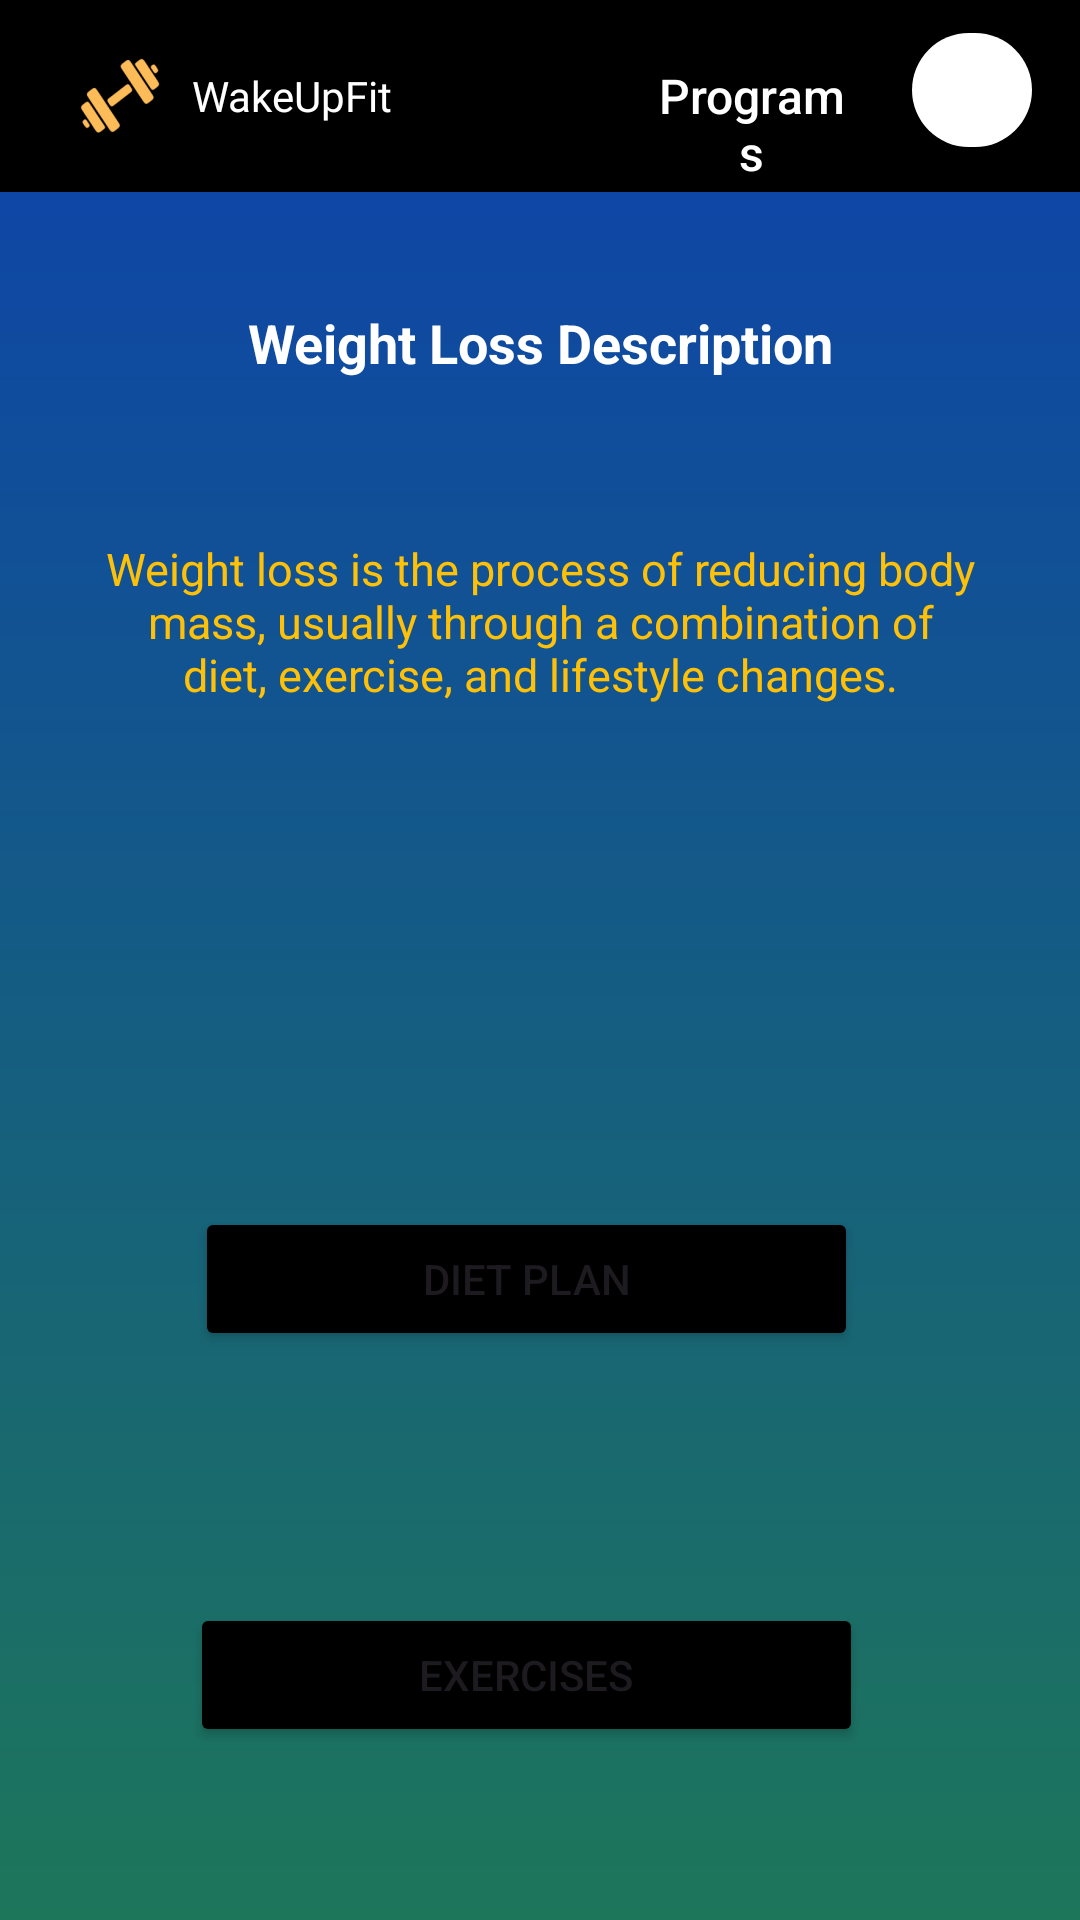

Layout XML and referenced resources for this Android screen:
<!-- AndroidManifest.xml: application theme Theme.WakeUpFit -->
<!-- res/layout/activity_weight_loss.xml -->
<?xml version="1.0" encoding="utf-8"?>
<RelativeLayout xmlns:android="http://schemas.android.com/apk/res/android"
    xmlns:app="http://schemas.android.com/apk/res-auto"
    xmlns:tools="http://schemas.android.com/tools"
    android:id="@+id/main"
    android:layout_width="match_parent"
    android:layout_height="match_parent"
    android:background="@drawable/grad2"
    tools:context=".Goals.WeightLossActivity">
    <include
        android:id="@+id/toolbar_layout"
        layout="@layout/toolbar_layout" />

    <TextView
        android:id="@+id/textView13"
        android:layout_width="114dp"
        android:layout_height="wrap_content"
        android:layout_alignParentStart="true"
        android:layout_alignParentTop="true"
        android:layout_alignParentEnd="true"
        android:layout_marginStart="219dp"
        android:layout_marginTop="21dp"
        android:layout_marginEnd="78dp"
        android:fontFamily="sans-serif-medium"
        android:gravity="center"
        android:text="Programs"
        android:textColor="@color/white"
        android:textSize="16sp" />

    <ImageView
        android:id="@+id/imageView7"
        android:layout_width="40dp"
        android:layout_height="38dp"
        android:layout_alignParentTop="true"
        android:layout_alignParentEnd="true"
        android:layout_marginTop="11dp"
        android:layout_marginEnd="16dp"
        android:background="@drawable/roundbox"
        app:srcCompat="@drawable/baseline_person_24" />

    <TextView
        android:id="@+id/weightLossDescriptionTextView"
        android:layout_width="match_parent"
        android:layout_height="wrap_content"
        android:layout_below="@+id/toolbar_layout"
        android:layout_marginTop="38dp"
        android:layout_marginBottom="16dp"
        android:gravity="center"
        android:textColor="@color/white"
        android:text="Weight Loss Description"
        android:textSize="18sp"
        android:textStyle="bold" />

    <TextView
        android:id="@+id/weightLossDescription"
        android:layout_width="wrap_content"
        android:layout_height="90dp"
        android:layout_below="@id/weightLossDescriptionTextView"
        android:layout_alignParentStart="true"
        android:layout_alignParentEnd="true"
        android:layout_marginStart="20dp"
        android:layout_marginLeft="20dp"
        android:layout_marginTop="20dp"
        android:layout_marginEnd="20dp"
        android:layout_marginRight="20dp"
        android:layout_marginBottom="20dp"
        android:gravity="center"
        android:padding="14dp"
        android:text="@string/weight_gain_description"
        android:textColor="@color/yellow"
        android:textSize="15dp" />

    <Button
        android:id="@+id/dietPlanButton"
        android:layout_width="272dp"
        android:layout_height="wrap_content"
        android:layout_below="@id/weightLossDescription"
        android:layout_alignParentStart="true"
        android:layout_alignParentEnd="true"
        android:layout_marginStart="65dp"
        android:backgroundTint="@color/black"
        android:layout_marginTop="130dp"
        android:layout_marginEnd="74dp"
        android:text="Diet Plan" />

    <Button
        android:id="@+id/exercisesButton"
        android:layout_width="275dp"
        android:layout_height="wrap_content"
        android:layout_below="@id/dietPlanButton"
        android:layout_alignStart="@+id/dietPlanButton"
        android:layout_alignEnd="@+id/dietPlanButton"
        android:layout_marginStart="-2dp"
        android:layout_marginTop="84dp"
        android:layout_marginEnd="-2dp"
        android:backgroundTint="@color/black"
        android:text="Exercises" />


</RelativeLayout>
<!-- res/layout/toolbar_layout.xml (included above) -->
<?xml version="1.0" encoding="utf-8"?>
<androidx.appcompat.widget.Toolbar xmlns:android="http://schemas.android.com/apk/res/android"
    xmlns:app="http://schemas.android.com/apk/res-auto"
    android:id="@+id/toolbar"
    android:layout_width="match_parent"
    android:layout_height="?attr/actionBarSize"
    android:background="@color/black"
    app:theme="@style/ThemeOverlay.AppCompat.Dark.ActionBar"
    app:popupTheme="@style/ThemeOverlay.AppCompat.Light">

    <ImageView
        android:id="@+id/imageViewLogo"
        android:layout_width="wrap_content"
        android:layout_height="wrap_content"
        android:src="@mipmap/ic_launcher_round" /> 
    <TextView
        android:layout_width="wrap_content"
        android:layout_height="wrap_content"
        android:text="WakeUpFit"
        android:textColor="@color/white"
        android:fontFamily="@font/calistoga">

    </TextView>
</androidx.appcompat.widget.Toolbar>
<!-- resources referenced by this layout -->
<resources>
  <color name="black">#FF000000</color>
  <color name="white">#FFFFFFFF</color>
  <color name="yellow">#FFC107</color>
  <!-- drawable grad2 (drawable) -->
  <?xml version="1.0" encoding="utf-8"?>
  <shape xmlns:tools="http://schemas.android.com/tools"
      xmlns:android="http://schemas.android.com/apk/res/android"
      tools:ignore="ExtraText">
      <gradient
          android:startColor="#0C41AE"
          android:endColor="#1D765A"
          android:angle="60"
          android:type="linear" />
  
  </shape>
  <!-- drawable roundbox (drawable) -->
  <?xml version="1.0" encoding="utf-8"?>
  <shape xmlns:android="http://schemas.android.com/apk/res/android"
      android:shape="rectangle">
      <solid android:color="#FFFFFF"/> 
      <corners android:radius="500dp"/> 
  </shape>
  <!-- mipmap ic_launcher_round: webp bitmap (mipmap-hdpi, 2370 bytes) -->
  <string name="weight_gain_description">Weight loss is the process of reducing body mass,
                  usually through a combination of diet, exercise, and lifestyle changes.</string>
  <style name="Theme.WakeUpFit" parent="Base.Theme.WakeUpFit" />
  <style name="Base.Theme.WakeUpFit" parent="Theme.Material3.DayNight.NoActionBar">
          
          
      </style>
</resources>
